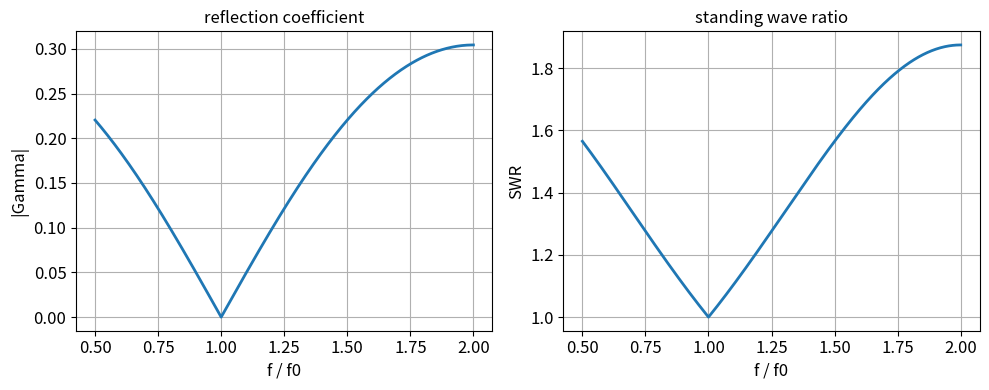

This figure's Python source: (Note: this script raises an exception after producing the figure.)
import numpy as np
import matplotlib.pyplot as plt

Z0, RL = 75.0, 40.0
Zt = np.sqrt(Z0 * RL)
print("Zt =", round(Zt, 2), "ohm")

r = np.linspace(0.5, 2.0, 601)          # r = f / f0
bl = np.pi / 2 * r                      # quarter wavelength long when r = 1

Zin = Zt * (RL + 1j * Zt * np.tan(bl)) / (Zt + 1j * RL * np.tan(bl))
G = (Zin - Z0) / (Zin + Z0)
SWR = (1 + abs(G)) / (1 - abs(G))

for rr in (0.5, 0.75, 1.0, 1.25, 1.5, 2.0):
    i = abs(r - rr).argmin()
    print("f/f0 =", rr, "  |Gamma| =", round(abs(G[i]), 4), "  SWR =", round(SWR[i], 4))

plt.figure(figsize=(10, 4))

plt.subplot(121)
plt.plot(r, abs(G), linewidth=2)
plt.xlabel('f / f0', fontsize=12)
plt.ylabel('|Gamma|', fontsize=12)
plt.title('reflection coefficient', fontsize=12)
plt.tick_params(labelsize=12)
plt.grid(True)

plt.subplot(122)
plt.plot(r, SWR, linewidth=2)
plt.xlabel('f / f0', fontsize=12)
plt.ylabel('SWR', fontsize=12)
plt.title('standing wave ratio', fontsize=12)
plt.tick_params(labelsize=12)
plt.grid(True)

plt.tight_layout()
plt.savefig('figures/p224_swr_gamma.png', dpi=200)
